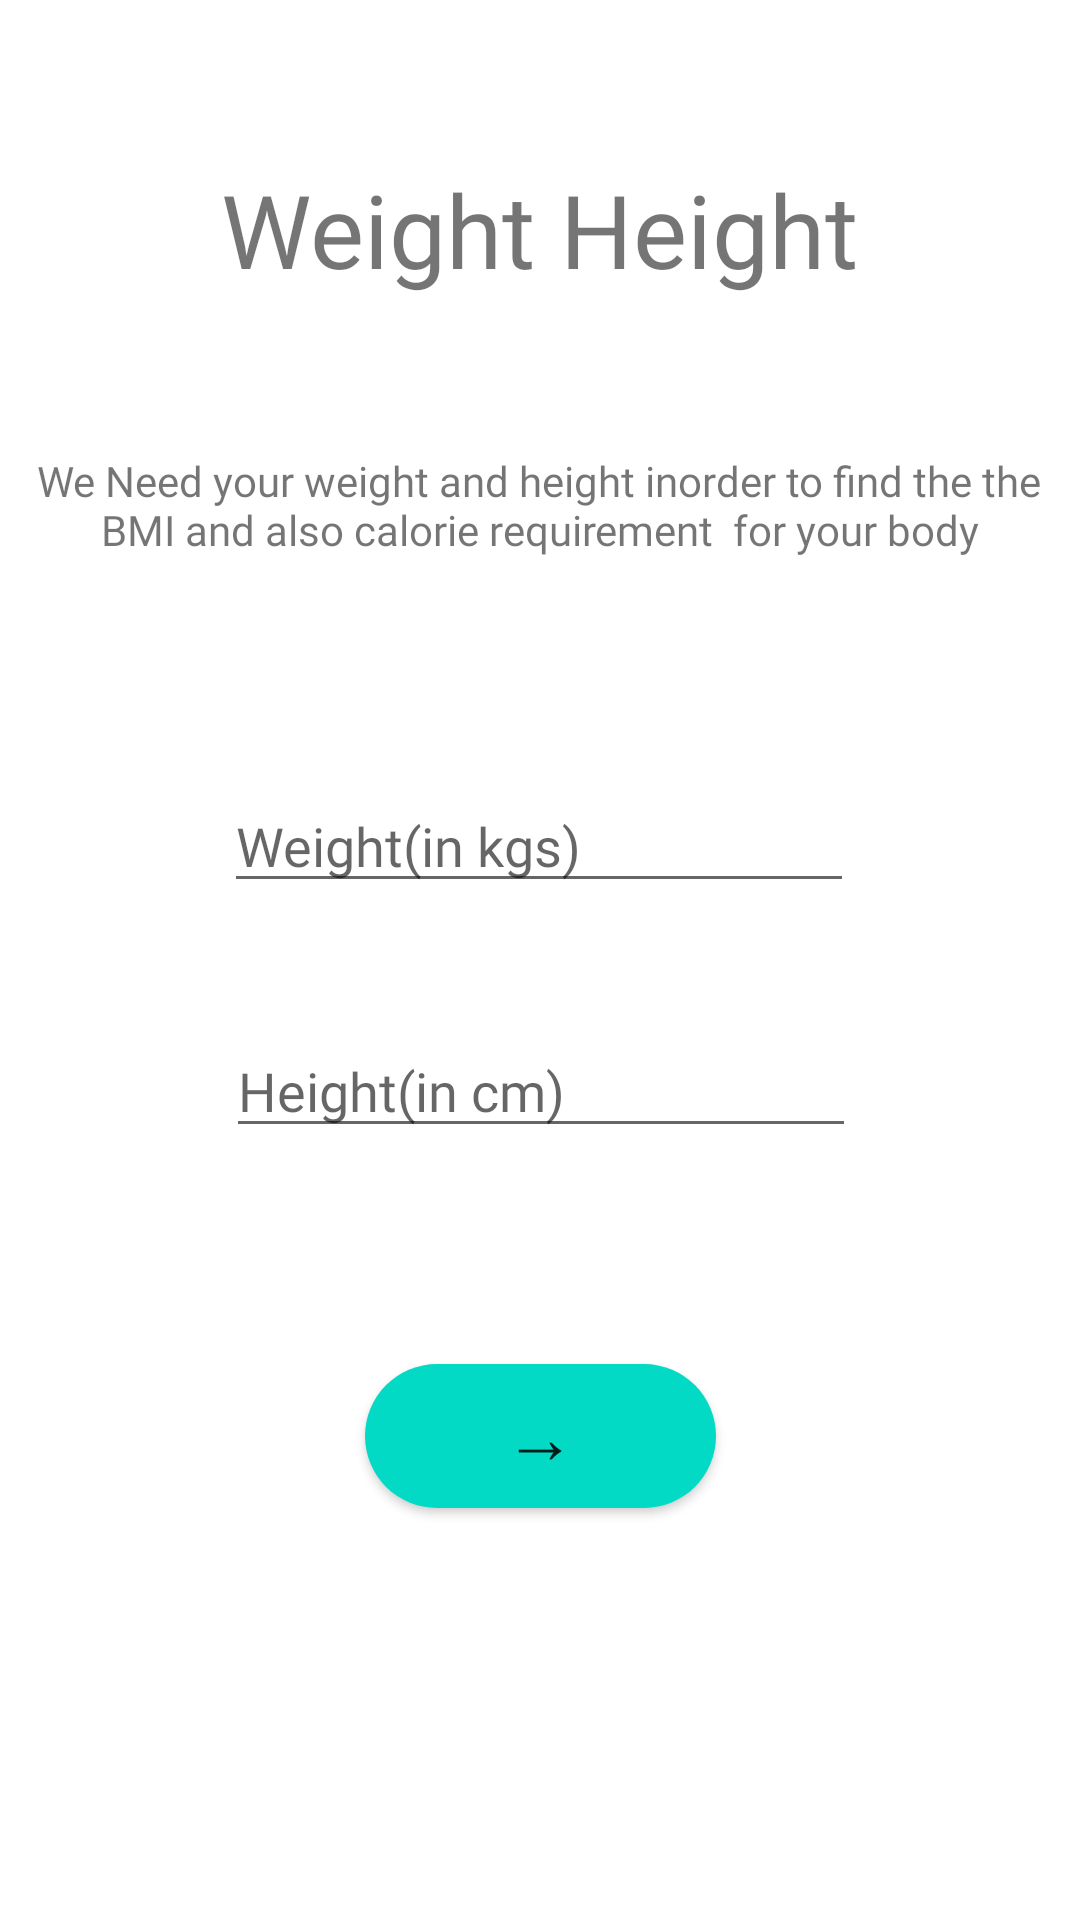

This screen was rendered from an Android layout file. Write that file and the resources it references.
<!-- AndroidManifest.xml: application theme Theme.Project -->
<!-- res/layout/activity_weight_height.xml -->
<?xml version="1.0" encoding="utf-8"?>
<androidx.constraintlayout.widget.ConstraintLayout xmlns:android="http://schemas.android.com/apk/res/android"
    xmlns:app="http://schemas.android.com/apk/res-auto"
    xmlns:tools="http://schemas.android.com/tools"
    android:layout_width="match_parent"
    android:layout_height="match_parent"
    tools:context=".WeightHeight">

    <Button
        android:id="@+id/btntoroutine"
        android:layout_width="117dp"
        android:layout_height="48dp"
        android:background="@drawable/round_button"
        android:fontFamily="@font/alata"
        android:gravity="center"
        android:text="→"
        android:textSize="24sp"
        app:layout_constraintBottom_toBottomOf="parent"
        app:layout_constraintEnd_toEndOf="parent"
        app:layout_constraintStart_toStartOf="parent"

        app:layout_constraintTop_toTopOf="parent"
        app:layout_constraintVertical_bias="0.768" />

    <EditText
        android:id="@+id/HeightText"
        android:layout_width="wrap_content"
        android:layout_height="wrap_content"
        android:ems="10"
        android:fontFamily="@font/alata"
        android:hint="Height(in cm)"
        android:inputType="textPersonName"
        app:layout_constraintBottom_toBottomOf="parent"
        app:layout_constraintEnd_toEndOf="parent"
        app:layout_constraintHorizontal_bias="0.503"
        app:layout_constraintStart_toStartOf="parent"
        app:layout_constraintTop_toTopOf="parent"
        app:layout_constraintVertical_bias="0.57" />

    <TextView
        android:id="@+id/textView12"
        android:layout_width="337dp"
        android:layout_height="85dp"
        android:fontFamily="@font/alata"
        android:gravity="center"
        android:text="We Need your weight and height inorder to find the the BMI and also calorie requirement  for your body"
        app:layout_constraintBottom_toBottomOf="parent"
        app:layout_constraintEnd_toEndOf="parent"
        app:layout_constraintHorizontal_bias="0.493"
        app:layout_constraintStart_toStartOf="parent"
        app:layout_constraintTop_toTopOf="parent"
        app:layout_constraintVertical_bias="0.227" />

    <TextView
        android:id="@+id/textView11"
        android:layout_width="258dp"
        android:layout_height="106dp"
        android:fontFamily="@font/alata"
        android:gravity="center"
        android:text="Weight Height"
        android:textSize="34sp"
        app:layout_constraintBottom_toBottomOf="parent"
        app:layout_constraintEnd_toEndOf="parent"
        app:layout_constraintHorizontal_bias="0.496"
        app:layout_constraintStart_toStartOf="parent"
        app:layout_constraintTop_toTopOf="parent"
        app:layout_constraintVertical_bias="0.044" />

    <EditText
        android:id="@+id/weightText"
        android:layout_width="wrap_content"
        android:layout_height="wrap_content"
        android:ems="10"
        android:fontFamily="@font/alata"
        android:hint="Weight(in kgs)"
        android:inputType="textPersonName"
        app:layout_constraintBottom_toBottomOf="parent"
        app:layout_constraintEnd_toEndOf="parent"
        app:layout_constraintHorizontal_bias="0.497"
        app:layout_constraintStart_toStartOf="parent"
        app:layout_constraintTop_toTopOf="parent"
        app:layout_constraintVertical_bias="0.434" />

</androidx.constraintlayout.widget.ConstraintLayout>
<!-- resources referenced by this layout -->
<resources>
  <!-- drawable round_button (drawable) -->
  <?xml version="1.0" encoding="utf-8"?>
  <shape xmlns:android="http://schemas.android.com/apk/res/android">
      <solid android:color="#FF03DAC5"/>
      <corners
          android:radius="45dp"
              />
  </shape>
  <style name="Theme.Project" parent="Theme.MaterialComponents.DayNight.DarkActionBar">
          
          <item name="colorPrimary">@color/purple_500</item>
          <item name="colorPrimaryVariant">@color/purple_700</item>
          <item name="colorOnPrimary">@color/white</item>
          
          <item name="colorSecondary">@color/teal_200</item>
          <item name="colorSecondaryVariant">@color/teal_700</item>
          <item name="colorOnSecondary">@color/black</item>
          
          <item name="android:statusBarColor">?attr/colorPrimaryVariant</item>
          
      </style>
  <!-- not gathered from this repository: default colours our renderer supplied (Android Studio template values) -->
  <color name="purple_500">#FF6200EE</color>
  <color name="purple_700">#FF3700B3</color>
  <color name="teal_200">#FF03DAC5</color>
  <color name="teal_700">#FF018786</color>
  <color name="black">#FF000000</color>
  <color name="white">#FFFFFFFF</color>
</resources>
